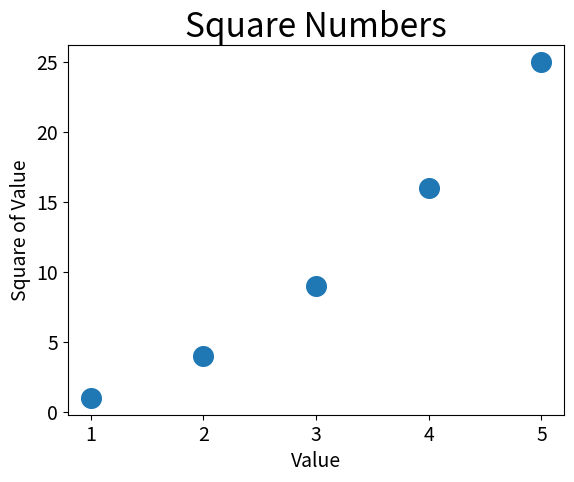

Python code for this plot:
#!/usr/bin/env python3
# -*- coding: utf-8 -*-

import matplotlib

import matplotlib.pylab as plt

x_values = [1, 2, 3, 4, 5]
y_values = [1, 4, 9, 16 ,25]

plt.scatter(x_values, y_values, s=200)

#设置图标标题，并给坐标轴加上标签
plt.title("Square Numbers", fontsize=24)
plt.xlabel("Value", fontsize=14)
plt.ylabel("Square of Value", fontsize=14)

#设置刻度标记的大小
plt.tick_params(axis='both', which='major',labelsize=14)

plt.show()